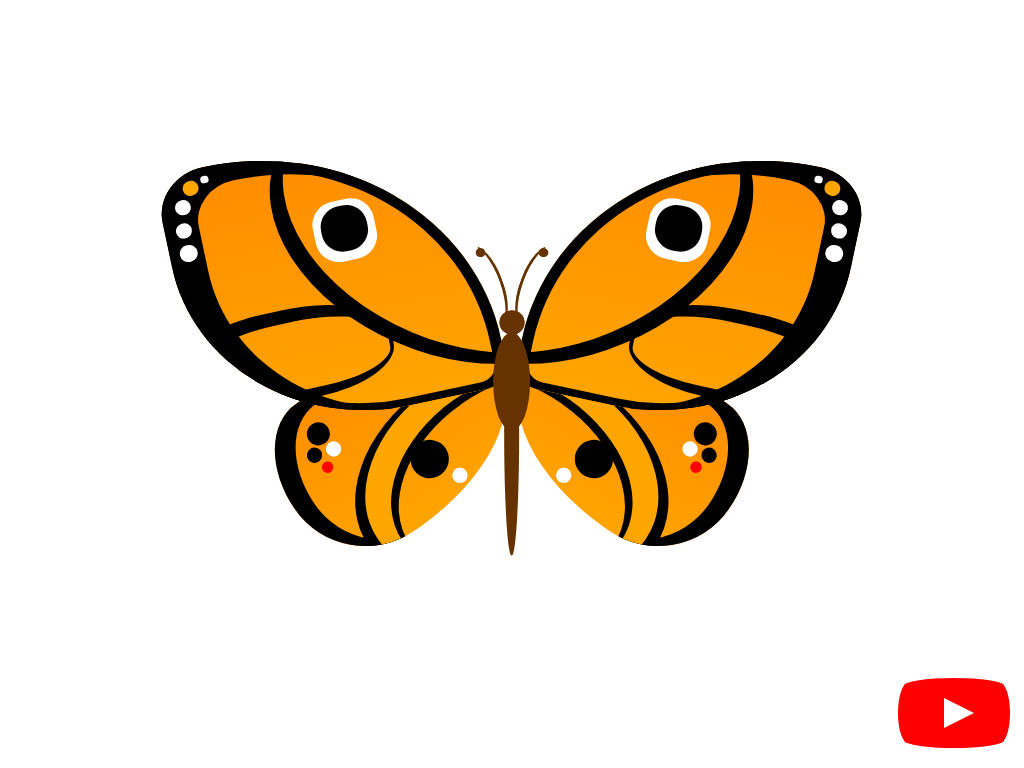

Recreate this image using only HTML and CSS.

<!-- file: css-butterfly.html -->
<!doctype html>
<html lang="en">
<head>
  <meta charset="utf-8">
  <meta name="viewport" content="width=device-width, initial-scale=1">
  <title>CSS Butterfly</title>
  <link rel="stylesheet" href="css-butterfly.css">
</head>
<body>
<div class="cartoon hb">
<div class="wing-bottom ha hb"></div>
<div class="wing-top ha hb">
<div class="dots r"></div>
</div>
<div class="wing-bottom ha hb"></div>
<div class="wing-top ha hb">
<div class="dots r"></div>
</div>
<div class="body r ha hb"></div>
<div class="antenna r ha hb"></div>
</div>
<a href="https://www.youtube.com/watch?v=olYdXtPhbvw" id="youtube" target="_blank">
<span>See how this video was made</span>
</a>

</body>
</html>


/* file: css-butterfly.css */
/* Álvaro Montoro · https://codepen.io/alvaromontoro/pen/MWeVGRV
   Collection: https://github.com/pagespeed-pro/css-art.com/tree/1ce83a9cee23fec9a7b1d665c8b40f9d464c97ee/artwork/css-butterfly */
html, body {
  overflow: hidden;  
}

* {
/*   animation: none !important; */
}

.cartoon {
  position: absolute;
  top: 50%;
  left: 50%;
  transform: translate(-50%, -50%);
  width: 80vmin;
  height: 80vmin;
}

.cartoon div {
  position: absolute;
  box-sizing: border-box;
}

.b {
  border: 0.5vmin solid;
}

.r {
  border-radius: 100%;
}

.hb::before,
.ha::after {
  content: "";
  display: block;
  position: absolute;
  box-sizing: border-box;
}

/****/
.cartoon {
  --body: #630;
}

.antenna, 
.body {
  width: 4%;
  height: 4%;
  background: var(--body);
  top: 40%;
  left: 50%;
  transform: translate(-50%, -50%);
}

.body::before {
  width: 60%;
  height: 1000%;
  background: var(--body);
  left: 50%;
  transform: translate(-50%, 0);
  border-radius: 50%;
}

.body::after {
  width: 150%;
  height: 400%;
  background: var(--body);
  top: 90%;
  left: 50%;
  transform: translate(-50%, 0);
  border-radius: 50%;
}

.antenna {
  box-shadow: 
    -4.1vmin -9.1vmin 0 -1vmin var(--body),
    4.1vmin -9.1vmin 0 -1vmin var(--body);
}

.antenna::after,
.antenna::before {
  width: 150%;
  height: 350%;
  border-radius: 50%;
  left: 80%;
  bottom: 20%;
  border: 0.25vmin solid transparent;
  border-left: 0.5vmin solid var(--body);
  transform: rotate(20deg);
}

.antenna::after {
  border-left: 0.5vmin solid transparent;
  border-right: 0.5vmin solid var(--body);
  transform: rotate(-20deg);
  left: -135%;
}

@keyframes wingTopFlap1 {
  0%, 100% { transform: rotate(-12deg) rotate3d(0, 0, 0, 10deg); }
  50% { transform: rotate(-12deg) rotate3d(0, 1, 0, 10deg); }
}

@keyframes wingTopFlap2 {
  0%, 100% { transform: scaleX(-1) rotate(-12deg) rotate3d(0, 0, 0, 10deg); }
  50% { transform: scaleX(-1) rotate(-12deg) rotate3d(0, 1, 0, 10deg); }
}

.wing-top {
  top: 5%;
  width: 50%;
  height: 45%;
  left: -0.125%;
  background: linear-gradient(darkorange, orange);
  border-radius: 20% 100% 10% 80%;
  transform-origin: right bottom;
  transform: rotate(-12deg);
  box-shadow: 
    inset 3.5vmin 1.5vmin 0 1vmin,
    inset -0.5vmin 0 0 1vmin;
  animation: wingTopFlap1 2s linear infinite;
  overflow: hidden;
}

.wing-top::after {
  width: 120%;
  height: 90%;
  border-radius: 50%;
  transform: rotate(35deg);
  left: 30%;
  top: -5%;
  box-shadow: inset 1vmin -2vmin;
}

.wing-top::before {
  width: 64%;
  height: 25%;
  transform: rotate(0deg);
  top: 61.5%;
  border-radius: 50% 50% 40% 60%;
  box-shadow: -1vmin -0.25vmin 0 1.5vmin;
}

.wing-top ~ .wing-top {
  left: 0;
  transform: scaleX(-1) rotate(-12deg);
  animation: wingTopFlap2 2s linear infinite;
}

.dots {
  width: 2vmin;
  height: 2vmin;
  background: white;
  color: white;
  left: 5%;
  top: 10%;
  box-shadow: -0.5vmin 3vmin,
    -0.5vmin 6vmin 0 0.125vmin,
    1.5vmin -2.25vmin orange,
    3.5vmin -3vmin 0 -0.5vmin,
    20vmin 7vmin 0 2vmin black,
    20vmin 7.25vmin 0 3vmin
}

@keyframes wingBottomFlap1 {
  0%, 100% { transform: rotate(55deg) rotate3d(0, 0, 0, 10deg); }
  50% { transform: rotate(55deg) rotate3d(0, 1, 0, 10deg); }
}

@keyframes wingBottomFlap2 {
  0%, 100% { transform: scaleX(-1) rotate(55deg) rotate3d(0, 0, 0, 10deg); }
  50% { transform: scaleX(-1) rotate(55deg) rotate3d(0, 1, 0, 10deg); }
}

.wing-bottom {
  width: 28%;
  height: 40%;
  background: linear-gradient(95deg, darkorange, orange);
  border-radius: 100% / 125% 125% 70% 50%;
  transform-origin: right top;
  transform: rotate(55deg);
  top: 59%;
  left: 27.5%;
  box-shadow: inset 1vmin -2vmin 0 0.5vmin;
  animation: wingBottomFlap1 2s linear infinite;
  overflow: hidden;
}

.wing-bottom ~ .wing-bottom {
  transform: scaleX(-1) rotate(55deg);
  left: auto;
  right: 55.5%;
  animation: wingBottomFlap2 2s linear infinite;
}

.wing-bottom::before {
  width: 100%;
  height: 100%;
  left: 55%;
  top: -30%;
  border-radius: 50%;
  box-shadow: -1vmin 0.5vmin,
    -3vmin 2vmin 0 1vmin orange,
    -3vmin 3vmin 0 1.5vmin
}

.wing-bottom::after {
  width: 3vmin;
  height: 3vmin;
  background: black;
  top: 70%;
  left: 15%;
  border-radius: 50%;
  box-shadow: 
    2vmin 2vmin 0 -0.5vmin, 
    2.75vmin -0.5vmin 0 -0.5vmin white,
    4.25vmin 1.5vmin 0 -0.75vmin red,
    11vmin -10vmin 0 1vmin,
    15vmin -12vmin 0 -0.5vmin white;
}


/***/

#youtube {
  z-index: 2;
  display: block;
  width: 100px;
  height: 70px;
  position: absolute;
  bottom: 20px;
  right: 20px;
  background: red;
  border-radius: 50% / 11%;
  transition: transform 0.5s;
}

#youtube:hover,
#youtube:focus {
  transform: scale(1.1);
}

#youtube::before {
  content: "";
  display: block;
  position: absolute;
  top: 7.5%;
  left: -6%;
  width: 112%;
  height: 85%;
  background: red;
  border-radius: 9% / 50%;
}

#youtube::after {
  content: "";
  display: block;
  position: absolute;
  top: 20px;
  left: 40px;
  width: 45px;
  height: 30px;
  border: 15px solid transparent;
  box-sizing: border-box;
  border-left: 30px solid white;
}

#youtube span {
  font-size: 0;
  position: absolute;
  width: 0;
  height: 0;
  overflow: hidden;
}
